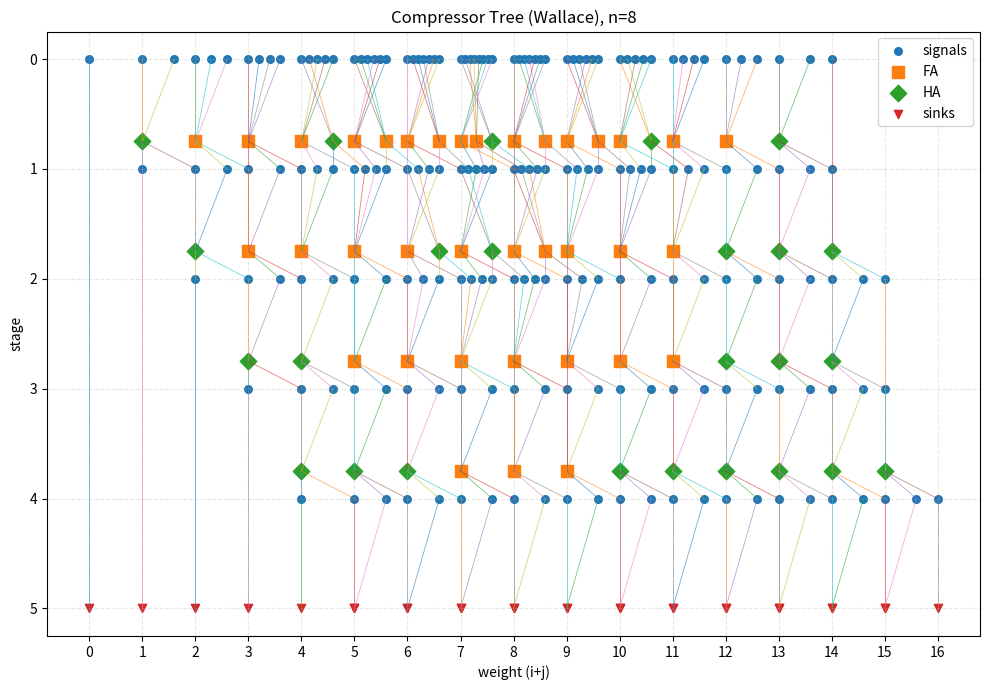
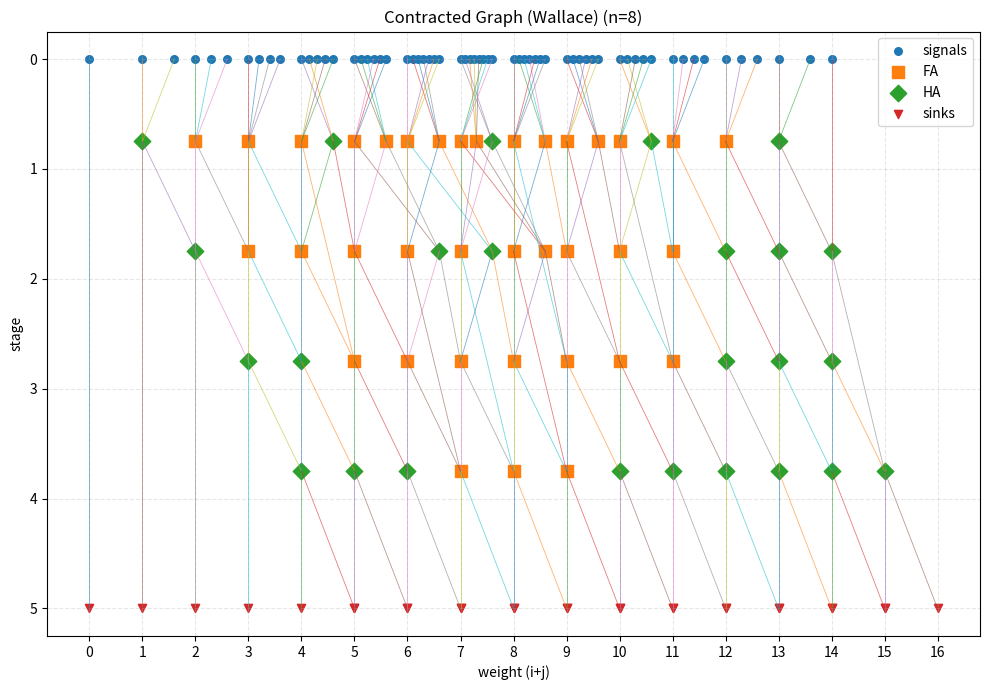
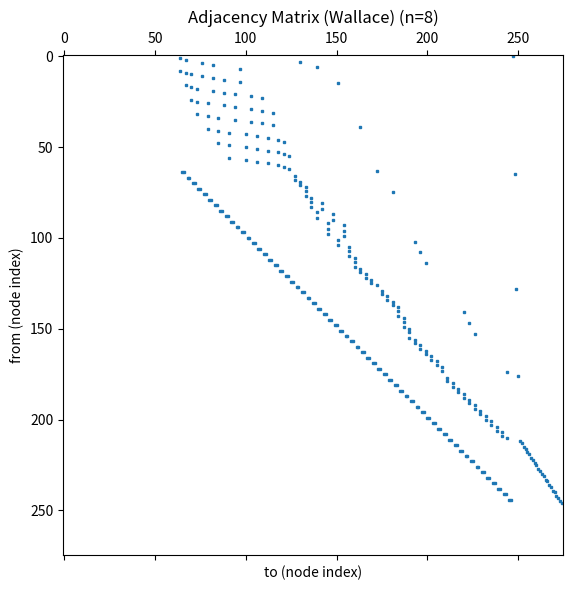
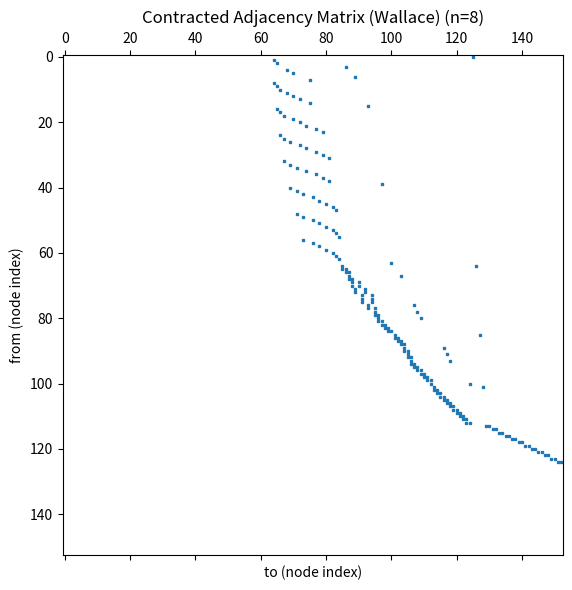
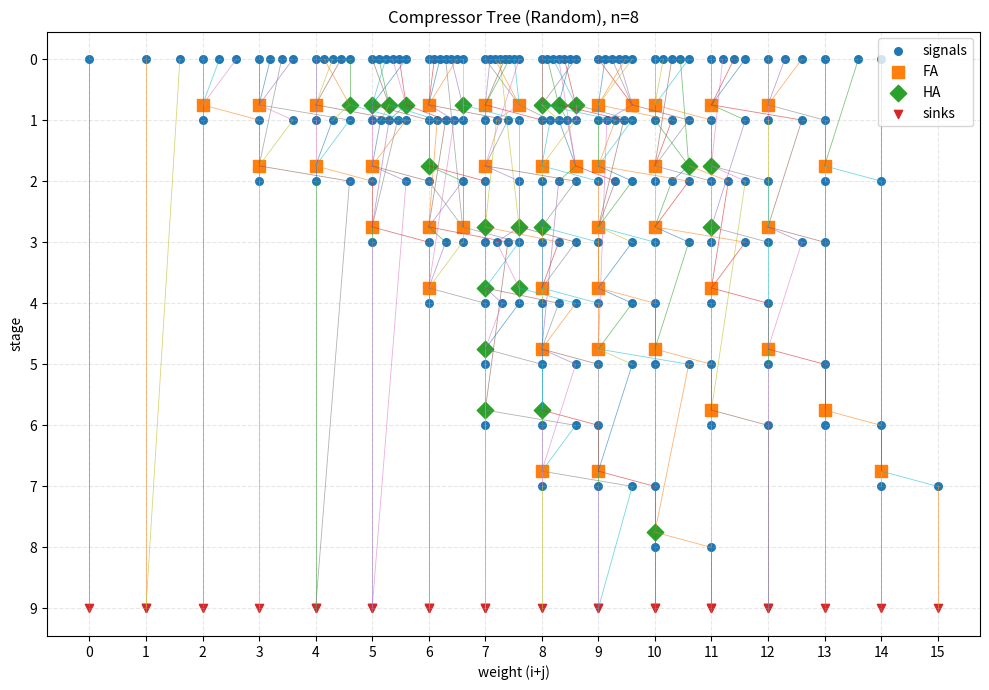
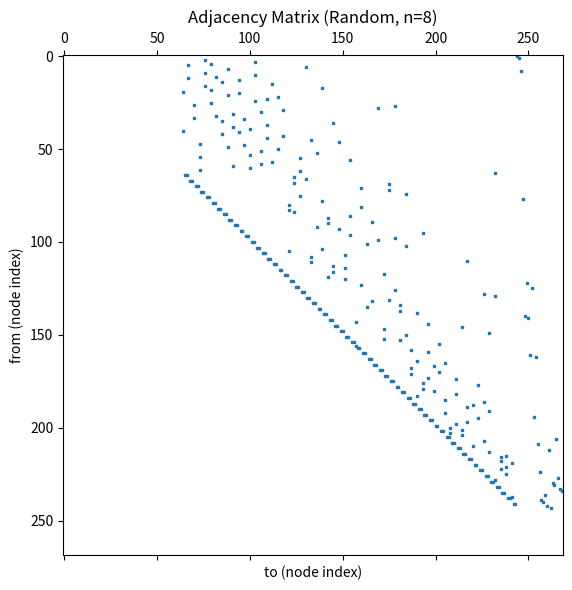

The script that saved these images, in order:
# Wallace compressor tree graph → adjacency matrix → plots (usage demo)
# You can tweak `N` below to try other sizes. For plotting, N<=6 is recommended.

from __future__ import annotations
from dataclasses import dataclass, field
from collections import defaultdict
import math
import random
from typing import Optional, List, Tuple, Dict
import numpy as np
import pandas as pd
import matplotlib.pyplot as plt
from math import ceil


# -----------------------------
# Graph representation
# -----------------------------


@dataclass
class Node:
    idx: int
    name: str
    kind: str  # 'sig', 'FA', 'HA', 'sink'
    weight: Optional[int] = None
    stage: Optional[int] = None
    port: Optional[str] = None  # 'pp', 'sum', 'carry' for signals


@dataclass
class Graph:
    nodes: List[Node] = field(default_factory=list)
    A: List[List[int]] = field(default_factory=list)  # adjacency matrix

    def add_node(self, name, kind, weight=None, stage=None, port=None) -> int:
        idx = len(self.nodes)
        self.nodes.append(Node(idx, name, kind, weight, stage, port))
        for row in self.A:
            row.append(0)
        self.A.append([0] * len(self.nodes))
        return idx

    def add_edge(self, u: int, v: int):
        self.A[u][v] = 1


# -----------------------------
# Wallace compressor tree builder
# -----------------------------


def build_wallace_compressor_graph(n: int) -> Tuple[np.ndarray, List[Node]]:
    """
    Build Wallace-style compressor tree for an n-bit unsigned multiplier.
    Returns (adjacency_matrix, nodes).
    """
    g = Graph()
    cols: Dict[int, List[int]] = defaultdict(list)  # weight -> signal node indices

    # Stage 0: partial products
    for i in range(n):
        for j in range(n):
            w = i + j
            s = g.add_node(f"pp[{i},{j}]", "sig", weight=w, stage=0, port="pp")
            cols[w].append(s)

    max_w = 2 * (n - 1)
    stage = 0
    while True:
        stage += 1
        next_cols: Dict[int, List[int]] = defaultdict(list)

        for w in range(max_w + stage + 1):  # allow growth from carries
            inputs = cols.get(w, []).copy()

            # Use FAs for groups of 3
            while len(inputs) >= 3:
                a, b, c = inputs.pop(), inputs.pop(), inputs.pop()
                ad = g.add_node(f"FA_s{stage}_w{w}", "FA", weight=w, stage=stage)
                g.add_edge(a, ad)
                g.add_edge(b, ad)
                g.add_edge(c, ad)
                s = g.add_node(f"s(w{w},st{stage})", "sig", weight=w, stage=stage, port="sum")
                co = g.add_node(f"c(w{w+1},st{stage})", "sig", weight=w + 1, stage=stage, port="carry")
                g.add_edge(ad, s)
                g.add_edge(ad, co)
                next_cols[w].append(s)
                next_cols[w + 1].append(co)

            # Use HA for leftover pair
            if len(inputs) == 2:
                a, b = inputs.pop(), inputs.pop()
                ad = g.add_node(f"HA_s{stage}_w{w}", "HA", weight=w, stage=stage)
                g.add_edge(a, ad)
                g.add_edge(b, ad)
                s = g.add_node(f"s(w{w},st{stage})", "sig", weight=w, stage=stage, port="sum")
                co = g.add_node(f"c(w{w+1},st{stage})", "sig", weight=w + 1, stage=stage, port="carry")
                g.add_edge(ad, s)
                g.add_edge(ad, co)
                next_cols[w].append(s)
                next_cols[w + 1].append(co)

            # Single leftover passes through
            if len(inputs) == 1:
                next_cols[w].append(inputs.pop())

        # Stop when each column height <= 2
        if all(len(v) <= 2 for v in next_cols.values()):
            cols = next_cols
            break
        cols = next_cols

    # Optional: attach final sinks (two rows per weight)
    for w in range(max(cols.keys()) + 1):
        arr = cols.get(w, [])
        if len(arr) == 2:
            a = g.add_node(f"final_row_A_w{w}", "sink", weight=w, stage=stage + 1)
            b = g.add_node(f"final_row_B_w{w}", "sink", weight=w, stage=stage + 1)
            g.add_edge(arr[0], a)
            g.add_edge(arr[1], b)
        elif len(arr) == 1:
            a = g.add_node(f"final_row_A_w{w}", "sink", weight=w, stage=stage + 1)
            g.add_edge(arr[0], a)

    A = np.array(g.A, dtype=np.uint8)
    return A, g.nodes

# -----------------------------
# Random compressor-tree builder
# -----------------------------

def _weighted_choice(rng, pairs: List[Tuple[int, int]], p_fa: float) -> Tuple[int, int]:
    """Choose (F,H) with bias toward FAs controlled by p_fa in [0,1]."""
    eps = 1e-3
    weights = [(eps + p_fa)**F * (eps + (1 - p_fa))**H for (F, H) in pairs]
    s = sum(weights)
    r = rng.random() * s
    acc = 0.0
    for (pair, w) in zip(pairs, weights):
        acc += w
        if r <= acc:
            return pair
    return pairs[-1]


def random_compressor_tree(n: int,
                           seed: Optional[int] = None,
                           shrink_range: Tuple[float, float] = (0.55, 0.9),
                           p_fa: float = 0.7,
                           max_stages: int = 32,
                           attach_sinks: bool = True) -> Tuple[np.ndarray, List[Node]]:
    """
    Build a random (but legal) compressor tree for an n-bit unsigned multiplier.
    - shrink_range: per-stage random factor r; target limit L_w = max(2, floor(r * height_w))
    - p_fa: bias towards full adders in [0,1] when multiple solutions exist
    - max_stages: safety cap; if not finished, final stages force L_w=2
    Returns: (adjacency_matrix, nodes)
    """
    rng = random.Random(seed)
    g = Graph()
    cols: Dict[int, List[int]] = defaultdict(list)

    # Stage 0: partial products
    for i in range(n):
        for j in range(n):
            w = i + j
            s = g.add_node(f"pp[{i},{j}]", "sig", weight=w, stage=0, port="pp")
            cols[w].append(s)

    # Helper to choose random FA/HA counts to reach a limit L given h inputs
    def choose_FA_H(h: int, L: int) -> Tuple[int, int]:
        if h <= L:
            return 0, 0
        feasible = []
        maxF = h // 3
        for F in range(maxF + 1):
            maxH = (h - 3*F) // 2
            for H in range(maxH + 1):
                # Next-stage column height at w becomes h - 2F - H
                if h - 2*F - H <= L:
                    if F + H >= 1:  # must compress if h>L
                        feasible.append((F, H))
        if not feasible:
            # Greedy fallback: prioritize FAs
            F = min(h // 3, (h - L) // 2)
            H = min((h - 3*F) // 2, h - 2*F - L)
            if F + H == 0 and h > L:
                H = min(1, (h - 3*F) // 2)
            return F, H
        return _weighted_choice(rng, feasible, p_fa)

    stage = 0
    for s in range(1, max_stages + 1):
        stage = s
        next_cols: Dict[int, List[int]] = defaultdict(list)

        # Random per-weight limits
        limits: Dict[int, int] = {}
        all_ws = list(cols.keys())
        for w in all_ws:
            h = len(cols[w])
            if h <= 2:
                limits[w] = h
                continue
            r = rng.uniform(*shrink_range)
            L = max(2, int(math.floor(r * h)))
            L = min(L, h - 1) if h > 2 else L
            limits[w] = L

        rng.shuffle(all_ws)

        for w in all_ws:
            inputs = cols[w][:]
            rng.shuffle(inputs)
            h = len(inputs)
            L = limits[w]
            if h <= 2:
                next_cols[w].extend(inputs)
                continue

            F, H = choose_FA_H(h, L)

            # Realize FAs
            for _ in range(F):
                a = inputs.pop()
                b = inputs.pop()
                c = inputs.pop()
                ad = g.add_node(f"FA_s{stage}_w{w}", "FA", weight=w, stage=stage)
                g.add_edge(a, ad); g.add_edge(b, ad); g.add_edge(c, ad)
                s_sig = g.add_node(f"s(w{w},st{stage})", "sig", weight=w, stage=stage, port="sum")
                c_sig = g.add_node(f"c(w{w+1},st{stage})", "sig", weight=w+1, stage=stage, port="carry")
                g.add_edge(ad, s_sig); g.add_edge(ad, c_sig)
                next_cols[w].append(s_sig)
                next_cols[w+1].append(c_sig)

            # Realize HAs
            for _ in range(H):
                a = inputs.pop()
                b = inputs.pop()
                ad = g.add_node(f"HA_s{stage}_w{w}", "HA", weight=w, stage=stage)
                g.add_edge(a, ad); g.add_edge(b, ad)
                s_sig = g.add_node(f"s(w{w},st{stage})", "sig", weight=w, stage=stage, port="sum")
                c_sig = g.add_node(f"c(w{w+1},st{stage})", "sig", weight=w+1, stage=stage, port="carry")
                g.add_edge(ad, s_sig); g.add_edge(ad, c_sig)
                next_cols[w].append(s_sig)
                next_cols[w+1].append(c_sig)

            # Leftovers pass through
            next_cols[w].extend(inputs)

        if all(len(v) <= 2 for v in next_cols.values()):
            cols = next_cols
            break
        cols = next_cols

    # Force finish if necessary
    safety = 0
    while not all(len(v) <= 2 for v in cols.values()) and safety < 16:
        stage += 1
        next_cols: Dict[int, List[int]] = defaultdict(list)
        for w, inputs in sorted(cols.items()):
            inputs = inputs[:]
            # Greedy compression to L=2
            while len(inputs) > 2:
                if len(inputs) >= 3:
                    a = inputs.pop(); b = inputs.pop(); c = inputs.pop()
                    ad = g.add_node(f"FA_s{stage}_w{w}", "FA", weight=w, stage=stage)
                    g.add_edge(a, ad); g.add_edge(b, ad); g.add_edge(c, ad)
                    s_sig = g.add_node(f"s(w{w},st{stage})", "sig", weight=w, stage=stage, port="sum")
                    c_sig = g.add_node(f"c(w{w+1},st{stage})", "sig", weight=w+1, stage=stage, port="carry")
                    g.add_edge(ad, s_sig); g.add_edge(ad, c_sig)
                    next_cols[w].append(s_sig); next_cols[w+1].append(c_sig)
                elif len(inputs) == 2:
                    break
            next_cols[w].extend(inputs[:2])
        cols = next_cols
        safety += 1

    # Attach sinks
    if attach_sinks:
        max_w = max(cols.keys()) if cols else 0
        for w in range(max_w + 1):
            arr = cols.get(w, [])
            if len(arr) == 2:
                a = g.add_node(f"final_row_A_w{w}", "sink", weight=w, stage=stage+1)
                b = g.add_node(f"final_row_B_w{w}", "sink", weight=w, stage=stage+1)
                g.add_edge(arr[0], a); g.add_edge(arr[1], b)
            elif len(arr) == 1:
                a = g.add_node(f"final_row_A_w{w}", "sink", weight=w, stage=stage+1)
                g.add_edge(arr[0], a)

    A = np.array(g.A, dtype=np.uint8)
    return A, g.nodes

# -----------------------------
# Validators (formula-only + simulation)
# -----------------------------


def quick_formula_checks(A: np.ndarray, nodes) -> dict:
    n_nodes = A.shape[0]
    rows, cols = np.nonzero(A)
    succ = {i: [] for i in range(n_nodes)}
    pred = {i: [] for i in range(n_nodes)}
    for u, v in zip(rows, cols):
        succ[u].append(v)
        pred[v].append(u)

    # Tally adders by weight
    FA_w = defaultdict(int)
    HA_w = defaultdict(int)
    for nd in nodes:
        if nd.kind == "FA":
            FA_w[nd.weight] += 1
        elif nd.kind == "HA":
            HA_w[nd.weight] += 1

    # 0) Acyclicity (nilpotency): A^N == 0
    N = A.shape[0]
    An = A.copy().astype(np.uint8)
    for _ in range(1, N):
        An = (An @ A)  # integer matmul
        if not An.any():
            break
    nilpotent = not An.any()

    # 1) Degree constraints + weight consistency on edges
    deg_ok = True
    w_edge_ok = True
    sig_out_to_adder_le1 = True
    sumcarry_produced_once = True
    for nd in nodes:
        if nd.kind == "FA":
            ins = [u for u in pred[nd.idx] if nodes[u].kind == "sig"]
            outs = [v for v in succ[nd.idx] if nodes[v].kind == "sig"]
            deg_ok &= (len(ins) == 3 and len(outs) == 2)
        elif nd.kind == "HA":
            ins = [u for u in pred[nd.idx] if nodes[u].kind == "sig"]
            outs = [v for v in succ[nd.idx] if nodes[v].kind == "sig"]
            deg_ok &= (len(ins) == 2 and len(outs) == 2)
        elif nd.kind == "sig":
            # sum/carry should be produced exactly once (indegree 1), pp have indegree 0
            if nd.port in ("sum", "carry"):
                sumcarry_produced_once &= (len(pred[nd.idx]) == 1 and nodes[pred[nd.idx][0]].kind in ("FA","HA"))
            elif nd.port == "pp":
                sumcarry_produced_once &= (len(pred[nd.idx]) == 0)
            # at most one consumption by adder
            out_to_adders = [v for v in succ[nd.idx] if nodes[v].kind in ("FA","HA")]
            sig_out_to_adder_le1 &= (len(out_to_adders) <= 1)

    # Weight deltas on each edge
    for u, v in zip(rows, cols):
        U, V = nodes[u], nodes[v]
        if U.kind == "sig" and V.kind in ("FA", "HA"):
            w_edge_ok &= (U.weight == V.weight)
        elif U.kind in ("FA", "HA") and V.kind == "sig":
            if V.port == "sum":
                w_edge_ok &= (V.weight == U.weight)
            elif V.port == "carry":
                w_edge_ok &= (V.weight == U.weight + 1)
        elif U.kind == "sig" and V.kind == "sink":
            w_edge_ok &= (U.weight == V.weight)

    # 2) Column-count formulas per weight
    in_count_w = defaultdict(int)      # edges: sig(w)->adder(w)
    out_sum_w = defaultdict(int)       # edges: adder(w)->sum(w)
    out_carry_w = defaultdict(int)     # edges: adder(w-1)->carry(w)

    for u, v in zip(rows, cols):
        U, V = nodes[u], nodes[v]
        if U.kind == "sig" and V.kind in ("FA","HA") and U.weight == V.weight:
            in_count_w[U.weight] += 1
        if U.kind in ("FA","HA") and V.kind == "sig" and V.port == "sum" and U.weight == V.weight:
            out_sum_w[U.weight] += 1
        if U.kind in ("FA","HA") and V.kind == "sig" and V.port == "carry" and V.weight == (U.weight + 1):
            out_carry_w[V.weight] += 1  # carry contributes to column V.weight

    # Check equalities:
    #   in_count(w) == 3*FA_w + 2*HA_w
    #   out_sum(w)  ==   FA_w +   HA_w
    #   out_carry(w)==   FA_{w-1}+HA_{w-1}
    count_ok = True
    details = []
    all_w = set(list(FA_w.keys()) + list(HA_w.keys()) + list(in_count_w.keys()) + list(out_sum_w.keys()) + list(out_carry_w.keys()))
    for w in sorted(all_w):
        lhs_in = in_count_w[w]
        rhs_in = 3*FA_w[w] + 2*HA_w[w]
        lhs_sum = out_sum_w[w]
        rhs_sum = FA_w[w] + HA_w[w]
        lhs_carry = out_carry_w[w]
        rhs_carry = FA_w[w-1] + HA_w[w-1]
        ok_w = (lhs_in == rhs_in) and (lhs_sum == rhs_sum) and (lhs_carry == rhs_carry)
        count_ok &= ok_w
        if not ok_w:
            details.append({
                "w": w,
                "in_edges": lhs_in, "exp_in": rhs_in,
                "sum_edges": lhs_sum, "exp_sum": rhs_sum,
                "carry_into_w": lhs_carry, "exp_carry": rhs_carry,
                "FA_w": FA_w[w], "HA_w": HA_w[w],
                "FA_wm1": FA_w[w-1], "HA_wm1": HA_w[w-1],
            })

    # 3) Final two-row condition: signals that no longer feed adders: ≤2 per weight
    final_sig_by_w = defaultdict(int)
    for nd in nodes:
        if nd.kind == "sig":
            succ_adders = [v for v in succ[nd.idx] if nodes[v].kind in ("FA","HA")]
            if len(succ_adders) == 0:
                final_sig_by_w[nd.weight] += 1
    two_row_ok = all(c <= 2 for c in final_sig_by_w.values())
    
    pass_all = all([nilpotent, deg_ok, w_edge_ok, sig_out_to_adder_le1,
                             sumcarry_produced_once, count_ok, two_row_ok])
    
    assert pass_all, "One or more checks failed; see details in output"

    return {
        "nilpotent_DAG": nilpotent,
        "degree_ok": deg_ok,
        "weight_edges_ok": w_edge_ok,
        "signals_consumed_at_most_once": sig_out_to_adder_le1,
        "sumcarry_produced_once": sumcarry_produced_once,
        "column_count_equalities_ok": count_ok,
        "column_count_violations": details,
        "final_two_rows_ok": two_row_ok,
        "final_bits_per_weight": dict(sorted(final_sig_by_w.items())),
        "summary_pass": pass_all,
    }

def _build_pred_succ(A: np.ndarray):
    rows, cols = np.nonzero(A)
    succ = {i: [] for i in range(A.shape[0])}
    pred = {i: [] for i in range(A.shape[0])}
    for u, v in zip(rows, cols):
        succ[u].append(v)
        pred[v].append(u)
    return pred, succ

# --- Simulation-based functional check ---

import re

def _parse_pp_indices(name: str) -> Tuple[int, int]:
    m = re.search(r"pp\[(\d+),(\d+)\]", name)
    if not m: raise ValueError(f"Bad pp name: {name}")
    return int(m.group(1)), int(m.group(2))

def _infer_n(nodes) -> int:
    ps = [nd for nd in nodes if nd.kind == "sig" and nd.port == "pp"]
    mi = max(_parse_pp_indices(nd.name)[0] for nd in ps)
    mj = max(_parse_pp_indices(nd.name)[1] for nd in ps)
    n_i, n_j = mi+1, mj+1
    if n_i != n_j: raise ValueError("Non-square multiplier inferred.")
    return n_i

def _simulate_once(A: np.ndarray, nodes, a: int, b: int) -> int:
    pred, succ = _build_pred_succ(A)
    node_val: Dict[int, int] = {}
    # init pp
    for nd in nodes:
        if nd.kind == "sig" and nd.port == "pp":
            i, j = _parse_pp_indices(nd.name)
            node_val[nd.idx] = ((a >> i) & 1) & ((b >> j) & 1)
    # staged
    max_stage = max(nd.stage or 0 for nd in nodes)
    for st in range(1, max_stage + 1):
        for nd in nodes:
            if nd.kind in ("FA","HA") and nd.stage == st:
                ins = [u for u in pred[nd.idx] if nodes[u].kind == "sig"]
                vals = [node_val[u] for u in ins]
                ssum = sum(vals)
                if nd.kind == "HA": ssum = vals[0] + vals[1]
                sum_bit = ssum & 1; carry_bit = (ssum >> 1) & 1
                outs = [v for v in succ[nd.idx] if nodes[v].kind == "sig"]
                for v in outs:
                    if nodes[v].port == "sum": node_val[v] = sum_bit
                    elif nodes[v].port == "carry": node_val[v] = carry_bit
    # collect final rows
    n = _infer_n(nodes); W = 2*n+1
    rowA = [0]*W; rowB = [0]*W
    pred_succ = _build_pred_succ(A)[0]
    sinks = [nd for nd in nodes if nd.kind == "sink"]
    if sinks:
        for sk in sinks:
            m = re.search(r"final_row_(A|B)_w(\d+)", sk.name)
            if not m: continue
            row = m.group(1); w = int(m.group(2))
            preds = [u for u in pred_succ[sk.idx] if nodes[u].kind == "sig"]
            if preds:
                bit = node_val.get(preds[0], 0)
                if row == "A": rowA[w] = bit
                else: rowB[w] = bit
    else:
        succ = _build_pred_succ(A)[1]
        for nd in nodes:
            if nd.kind == "sig" and nd.port in ("sum","carry"):
                if not [v for v in succ[nd.idx] if nodes[v].kind in ("FA","HA")]:
                    w = nd.weight or 0
                    if rowA[w] == 0: rowA[w] = node_val.get(nd.idx, 0)
                    elif rowB[w] == 0: rowB[w] = node_val.get(nd.idx, 0)
    # ripple
    carry = 0; got = 0
    for w in range(W):
        s = (rowA[w] if w < len(rowA) else 0) + (rowB[w] if w < len(rowB) else 0) + carry
        bit = s & 1; carry = s >> 1
        got |= (bit << w)
    if carry: got |= (carry << W)
    return got

def verify_multiplier(A: np.ndarray, nodes, exhaustive: bool=False, samples: int=300, seed: int=0) -> dict:
    n = _infer_n(nodes)
    tvs = []
    if exhaustive and (1 << (2*n)) <= 100000:
        for a in range(1<<n):
            for b in range(1<<n):
                tvs.append((a,b))
    else:
        rng = random.Random(seed)
        for _ in range(samples):
            tvs.append((rng.randrange(1<<n), rng.randrange(1<<n)))
    mismatches = []
    for a, b in tvs:
        got = _simulate_once(A, nodes, a, b)
        want = a * b
        if got != want:
            mismatches.append((a, b, want, got))
            if len(mismatches) >= 20: break
    return {"n": n, "tested": len(tvs), "passed": len(mismatches)==0, "mismatches": mismatches}


# -----------------------------
# Helpers: table + plotting
# -----------------------------


def nodes_to_dataframe(nodes: List[Node]) -> pd.DataFrame:
    return pd.DataFrame(
        [{"idx": nd.idx, "name": nd.name, "kind": nd.kind, "weight": nd.weight, "stage": nd.stage, "port": nd.port} for nd in nodes]
    ).sort_values(["stage", "weight", "kind", "idx"], ignore_index=True)


def compute_positions(nodes: List[Node]) -> Dict[int, Tuple[float, float]]:
    """
    Layered layout:
    - y-axis = stage (top: sources stage 0; bottom: sinks final)
    - x-axis = weight, with small horizontal offsets within each (stage, weight, kind) bucket
    """
    # Determine max stage for vertical inversion (stage 0 at top visually)
    max_stage = max(nd.stage or 0 for nd in nodes)
    buckets: Dict[Tuple[int, int, str], List[int]] = defaultdict(list)  # (stage, weight, kind) -> node indices
    for nd in nodes:
        st = nd.stage or 0
        wt = nd.weight if nd.weight is not None else 0
        buckets[(st, wt, nd.kind)].append(nd.idx)
        
    # merge "FA" and "HA" buckets to reduce horizontal spread
    merged_buckets: Dict[Tuple[int, int, str], List[int]] = defaultdict(list)
    for (st, wt, kind), lst in buckets.items():
        if kind in ("FA", "HA"):
            merged_buckets[(st, wt, "adder")].extend(lst)
        else:
            merged_buckets[(st, wt, kind)].extend(lst)

    # Assign positions
    pos: Dict[int, Tuple[float, float]] = {}
    for (st, wt, kind), lst in merged_buckets.items():
        lst_sorted = sorted(lst)  # stable
        k = len(lst_sorted)
        # spread within [-0.35, +0.35] horizontally to avoid overlap
        if kind != "sink":
            #offsets = np.linspace(-0.35, 0.35, k) if k > 1 else [0.0]
            offsets = np.linspace(0, 0.6, k) if k > 1 else [0.0]
        else:
            offsets = [0] * k #np.linspace(0, 0.7, k) if k > 1 else [0.0]
        for i, nid in enumerate(lst_sorted):
            x = wt + float(offsets[i])
            y = (max_stage + 1) - st  # invert so stage 0 at top
            # Nudge by kind so adders and signals don't overlap exactly
            #if kind in ("FA", "HA"):
            if kind == "adder":
                #x += 0.12
                y += 0.25
            elif kind == "sink":
                #x += 0.12
                # y -= 0.05
                pass
            pos[nid] = (x, y)
    return pos


def plot_graph(A: np.ndarray, nodes: List[Node], title: str = "Compressor Tree (Wallace)", suffix: str = "") -> None:
    pos = compute_positions(nodes)

    # Separate node sets for styling
    sig_ids = [nd.idx for nd in nodes if nd.kind == "sig"]
    fa_ids = [nd.idx for nd in nodes if nd.kind == "FA"]
    ha_ids = [nd.idx for nd in nodes if nd.kind == "HA"]
    sink_ids = [nd.idx for nd in nodes if nd.kind == "sink"]

    # Plot nodes
    plt.figure(figsize=(10, 7))
    # Signals
    xs = [pos[i][0] for i in sig_ids]
    ys = [pos[i][1] for i in sig_ids]
    plt.scatter(xs, ys, s=30, label="signals")
    # Full adders
    xs = [pos[i][0] for i in fa_ids]
    ys = [pos[i][1] for i in fa_ids]
    plt.scatter(xs, ys, s=70, marker="s", label="FA")
    # Half adders
    xs = [pos[i][0] for i in ha_ids]
    ys = [pos[i][1] for i in ha_ids]
    plt.scatter(xs, ys, s=70, marker="D", label="HA")
    # Sinks
    xs = [pos[i][0] for i in sink_ids]
    ys = [pos[i][1] for i in sink_ids]
    plt.scatter(xs, ys, s=35, marker="v", label="sinks")

    # Plot edges
    n = A.shape[0]
    rows, cols = np.nonzero(A)
    for u, v in zip(rows, cols):
        x0, y0 = pos[u]
        x1, y1 = pos[v]
        plt.plot([x0, x1], [y0, y1], linewidth=0.6, alpha=0.6)

    # Cosmetic axes
    # x-axis: weights; y-axis: stages
    all_weights = sorted({nd.weight for nd in nodes if nd.weight is not None})
    all_stages = sorted({nd.stage for nd in nodes if nd.stage is not None})
    if all_weights:
        plt.xticks(all_weights)
    if all_stages:
        # show original stage numbers near ticks (remember we inverted when plotting)
        max_stage = max(all_stages)
        yticks = [(max_stage + 1) - st for st in all_stages]
        ylabels = [str(st) for st in all_stages]
        plt.yticks(yticks, ylabels)
        plt.ylabel("stage")
    plt.xlabel("weight (i+j)")
    plt.title(title)
    plt.grid(True, linestyle="--", alpha=0.3)
    plt.legend(loc="upper right")
    plt.tight_layout()
    plt.savefig(f'compressor_tree_graph{suffix}.png')
    
def get_node_kind_counts(nodes: List[Node], split=True) -> Dict[str, int]:
    counts = defaultdict(int)
    for nd in nodes:
        kind = nd.kind
        if split:
            if nd.kind == "signal" and nd.port == "pp":
                kind = "pp"
        counts[kind] += 1
    return dict(counts)


def plot_adjacency_spy(A: np.ndarray, title: str = "Adjacency Matrix (sparsity)", suffix: str = "") -> None:
    plt.figure(figsize=(6, 6))
    plt.spy(A, markersize=2)
    plt.title(title)
    plt.xlabel("to (node index)")
    plt.ylabel("from (node index)")
    plt.tight_layout()
    plt.savefig(f'compressor_tree_adjacency{suffix}.png')

# -----------------------------
# Contracted graph without signal nodes but labeled edges
# -----------------------------


def contract_signals_to_labeled_edges(G: Graph) -> Graph:
    """
    Contract a compressor-tree Graph by removing intermediate signal nodes and
    encoding edge types in the adjacency matrix:
        - sum edges   : 1
        - carry edges : 2
        - source edges: 3  (from input partial-products)

    Rules:
      - Keep all non-signal nodes ('FA', 'HA', 'sink').
      - Keep input signal nodes with port='pp', but rename their kind to 'sources'.
      - Remove all other 'sig' nodes ('sum', 'carry').
      - Connect producers directly to consumers, labeling edges as above.
        * For adder -> (adder|sink): follow through 'sum'/'carry' signals and label 1/2.
        * For sources(pp) -> (adder|sink): label 3.

    Returns a NEW Graph with reduced node set and an adjacency matrix whose entries
    are in {0,1,2,3}.
    """
    # Build predecessor/successor lists for the original graph
    N = len(G.nodes)
    succ = [[] for _ in range(N)]
    pred = [[] for _ in range(N)]
    for u in range(N):
        row = G.A[u]
        for v, val in enumerate(row):
            if val:
                succ[u].append(v)
                pred[v].append(u)

    # Decide which nodes to keep:
    #  - keep all non-signal nodes
    #  - keep 'sig' nodes only if they are partial-products (port == 'pp') -> rename kind='sources'
    keep_old_idxs = []
    for nd in G.nodes:
        if nd.kind != "sig":
            keep_old_idxs.append(nd.idx)
        elif nd.port == "pp":
            keep_old_idxs.append(nd.idx)
        # else drop 'sum'/'carry' signal nodes

    # Map old indices -> new indices
    old2new = {old_idx: new_idx for new_idx, old_idx in enumerate(keep_old_idxs)}

    # Create new graph and add kept nodes (renaming pp->sources)
    G2 = Graph()
    for old_idx in keep_old_idxs:
        nd = G.nodes[old_idx]
        G2.add_node(name=nd.name, kind=nd.kind, weight=nd.weight, stage=nd.stage, port=nd.port)

    # Helper to set labeled edge with conflict checking
    def set_edge(u_new: int, v_new: int, label: int):
        cur = G2.A[u_new][v_new]
        if cur == 0 or cur == label:
            G2.A[u_new][v_new] = label
        else:
            # This should not happen in a legal compressor tree (no multi-edges with different labels).
            raise ValueError(f"Edge label conflict on ({u_new}->{v_new}): have {cur}, tried {label}")

    # 1) Wire sources (pp) directly to their adder/sink consumers with label 3
    for old_idx in keep_old_idxs:
        nd = G.nodes[old_idx]
        if nd.kind == "sig" and nd.port == "pp":
            u_new = old2new[old_idx]
            for v in succ[old_idx]:
                kind_v = G.nodes[v].kind
                if kind_v in ("FA", "HA", "sink"):
                    if v in old2new:
                        set_edge(u_new, old2new[v], 3)
                # If pp -> sig (rare), skip; only connect to kept nodes

    # 2) Bypass 'sum'/'carry' signal nodes: adder -> (adder|sink) with labels 1/2
    for old_idx in range(N):
        nd = G.nodes[old_idx]
        if nd.kind in ("FA", "HA"):
            if old_idx not in old2new:
                continue
            u_new = old2new[old_idx]
            # Find outgoing signal nodes from this adder (sum/carry)
            out_sig_ids = [v for v in succ[old_idx] if G.nodes[v].kind == "sig"]
            # For each signal, forward its edges to final consumers with appropriate label
            for s in out_sig_ids:
                port = G.nodes[s].port  # 'sum' or 'carry'
                label = 1 if port == "sum" else 2 if port == "carry" else None
                if label is None:
                    continue
                for t in succ[s]:
                    kind_t = G.nodes[t].kind
                    if kind_t in ("FA", "HA", "sink") and t in old2new:
                        set_edge(u_new, old2new[t], label)

    G2.A = np.array(G2.A, dtype=np.uint8)
    return G2


def demo():
    # -----------------------------
    # Usage demo
    # -----------------------------

    N = 8  # change to try other bitwidths; for plotting, keep <= 6

    A, nodes = build_wallace_compressor_graph(N)
    df_nodes = nodes_to_dataframe(nodes)

    # Basic stats
    stats = {
        "n_bits": N,
        "num_nodes": len(nodes),
        "num_edges": int(A.sum()),
        "adj_shape": A.shape,
        "num_sigs": int(sum(1 for nd in nodes if nd.kind == "sig")),
        "num_FA": int(sum(1 for nd in nodes if nd.kind == "FA")),
        "num_HA": int(sum(1 for nd in nodes if nd.kind == "HA")),
        "num_sinks": int(sum(1 for nd in nodes if nd.kind == "sink")),
    }
    stats

    # Plots
    plot_graph(A, nodes, title=f"Compressor Tree (Wallace), n={N}")
    G_c = contract_signals_to_labeled_edges(Graph(nodes, A))
    plot_graph(G_c.A, G_c.nodes, title=f"Contracted Graph (Wallace) (n={N})", suffix="_contracted")
    plot_adjacency_spy(A, title=f"Adjacency Matrix (Wallace) (n={N})")
    plot_adjacency_spy(G_c.A, title=f"Contracted Adjacency Matrix (Wallace) (n={N})", suffix="_contracted")

    # Save CSVs for download
    nodes_csv_path = f"wallace_n{N}_nodes.csv"
    adj_csv_path = f"wallace_n{N}_adjacency.csv"
    df_nodes.to_csv(nodes_csv_path, index=False)
    # store adjacency as dense CSV for convenience (small N recommended)
    pd.DataFrame(A, columns=[f"n{j}" for j in range(A.shape[1])]).to_csv(adj_csv_path, index=False)

    nodes_csv_path, adj_csv_path

    print("Quick formula checks:")
    checks = quick_formula_checks(A, nodes)
    print(checks)

    # Run the demo now that functions are defined

    A_rand, nodes_rand = random_compressor_tree(n=N, seed=42, shrink_range=(0.6, 0.95), p_fa=0.65)

    stats = {
        "nodes": len(nodes_rand),
        "edges": int(A_rand.sum()),
        "signals": sum(1 for nd in nodes_rand if nd.kind == "sig"),
        "FAs": sum(1 for nd in nodes_rand if nd.kind == "FA"),
        "HAs": sum(1 for nd in nodes_rand if nd.kind == "HA"),
        "sinks": sum(1 for nd in nodes_rand if nd.kind == "sink"),
    }

    form = quick_formula_checks(A_rand, nodes_rand)
    ver = verify_multiplier(A_rand, nodes_rand, exhaustive=False, samples=500)

    print(f"Random compressor tree stats (n={N}): {stats}")
    print(f"Formula checks: {form}")
    print(f"Functional verification: {ver}")
    plot_graph(A_rand, nodes_rand, title=f"Compressor Tree (Random), n={N}", suffix="_random")
    plot_adjacency_spy(A_rand, title=f"Adjacency Matrix (Random, n={N})", suffix="_random")

if __name__ == "__main__":
    demo()
